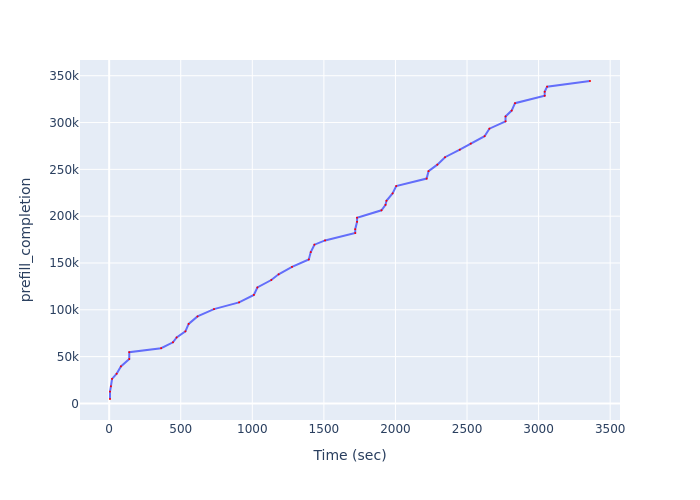

The file beside this chart, header and first rows:
Time (sec), prefill_completion
5.843, 4748
5.843, 12632
12.31, 18317
20.25, 26257
52.3, 31680
82.06, 39584
140.3, 47463
140.3, 54763
363.1, 59039
445.7, 65322
471.4, 70434
532.7, 77012
555.3, 84942
617, 92917
732.2, 100708
907.4, 107923
1011, 115889
1035, 123861
1133, 131831
1184, 137925
1277, 145853
1394, 153753
1408, 161646
1434, 169550
1508, 174101
1719, 181967
1719, 186068
1732, 193982
1732, 198351
1902, 206283
1931, 212120
1937, 216422
1980, 224332
2005, 232210
2218, 240156
2231, 248090
2293, 255049
2346, 262989
2450, 270969
2526, 277501
2623, 285455
2656, 293436
2769, 301308
2769, 306537
2812, 312776
2835, 320676
3042, 328596
3042, 332884
3059, 338333
3359, 344373
